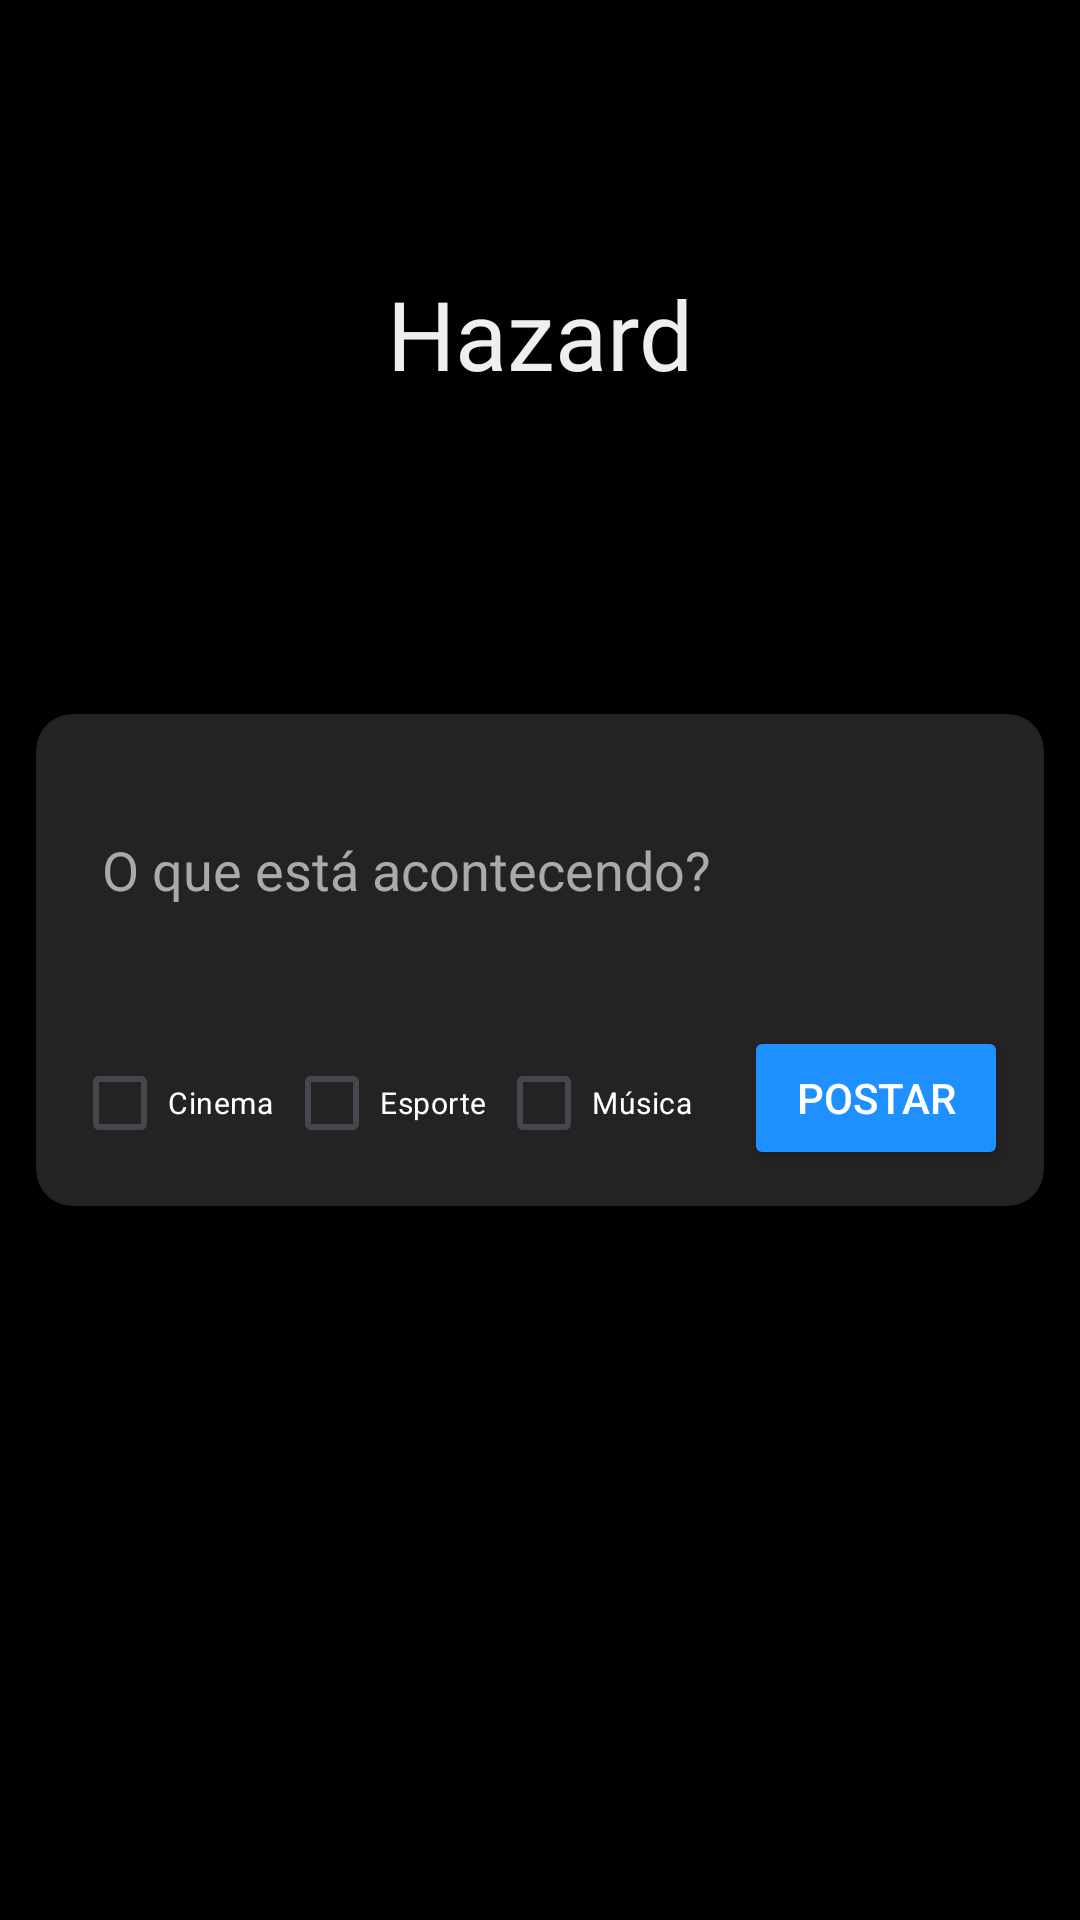

Reconstruct the res/layout file that produces this screen, plus the resources it refers to.
<!-- AndroidManifest.xml: application theme Theme.Hazard -->
<!-- res/layout/activity_post.xml -->
<?xml version="1.0" encoding="utf-8"?>
<androidx.constraintlayout.widget.ConstraintLayout
    xmlns:android="http://schemas.android.com/apk/res/android"
    xmlns:app="http://schemas.android.com/apk/res-auto"
    xmlns:tools="http://schemas.android.com/tools"
    android:layout_width="match_parent"
    android:layout_height="match_parent"
    android:background="@color/black"
    tools:context=".Post">

    
    <androidx.cardview.widget.CardView
        android:layout_width="0dp"
        android:layout_height="wrap_content"
        android:layout_margin="12dp"
        app:cardBackgroundColor="#242222"
        app:cardCornerRadius="12dp"
        app:cardElevation="6dp"
        app:layout_constraintBottom_toBottomOf="parent"
        app:layout_constraintEnd_toEndOf="parent"
        app:layout_constraintStart_toStartOf="parent"
        app:layout_constraintTop_toTopOf="parent">

        
        <LinearLayout
            android:layout_width="match_parent"
            android:layout_height="match_parent"
            android:orientation="vertical"
            android:padding="12dp">

            
            <EditText
                android:id="@+id/edt_descricao"
                android:layout_width="match_parent"
                android:layout_height="80dp"
                android:backgroundTint="#242222"
                android:hint="O que está acontecendo?"
                android:padding="10dp"
                android:textColor="#FFFFFF"
                android:textColorHint="#AAAAAA" />

            
            <LinearLayout
                android:layout_width="match_parent"
                android:layout_height="wrap_content"
                android:layout_marginTop="12dp"
                android:orientation="horizontal"
                android:gravity="center_horizontal">

                
                <CheckBox
                    android:id="@+id/cb_cinema"
                    android:layout_width="0dp"
                    android:layout_height="wrap_content"
                    android:layout_weight="1"
                    android:text="Cinema"
                    android:textColor="#FFFFFF"
                    android:textSize="10sp" />

                

                
                <CheckBox
                    android:id="@+id/cb_esporte"
                    android:layout_width="0dp"
                    android:layout_height="wrap_content"
                    android:layout_weight="1"
                    android:text="Esporte"
                    android:textColor="#FFFFFF"
                    android:textSize="10sp" />

                <CheckBox
                    android:id="@+id/cb_musica"
                    android:layout_width="0dp"
                    android:layout_height="wrap_content"
                    android:layout_weight="1"
                    android:text="Música"
                    android:textColor="#FFFFFF"
                    android:textSize="10sp" />

                
                <Button
                    android:id="@+id/btn_enviar"
                    android:layout_width="wrap_content"
                    android:layout_height="wrap_content"
                    android:layout_marginStart="12dp"
                    android:backgroundTint="#1E90FF"
                    android:padding="10dp"
                    android:text="Postar"
                    android:textColor="#FFFFFF" />
            </LinearLayout>
        </LinearLayout>
    </androidx.cardview.widget.CardView>

    
    <TextView
        android:layout_width="wrap_content"
        android:layout_height="wrap_content"
        android:fontFamily="@font/aladin"
        android:text="@string/hazard"
        android:textColor="#F0EFEF"
        android:textSize="32sp"
        app:layout_constraintBottom_toBottomOf="parent"
        app:layout_constraintEnd_toEndOf="parent"
        app:layout_constraintHorizontal_bias="0.5"
        app:layout_constraintStart_toStartOf="parent"
        app:layout_constraintTop_toTopOf="parent"
        app:layout_constraintVertical_bias="0.15" />

</androidx.constraintlayout.widget.ConstraintLayout>
<!-- resources referenced by this layout -->
<resources>
  <string name="hazard">Hazard</string>
  <style name="Theme.Hazard" parent="Base.Theme.Hazard" />
  <style name="Base.Theme.Hazard" parent="Theme.Material3.DayNight.NoActionBar">
          
          <item name="colorPrimary">@color/black</item>
      </style>
  <!-- not gathered from this repository: default colours our renderer supplied (Android Studio template values) -->
  <color name="black">#FF000000</color>
</resources>
